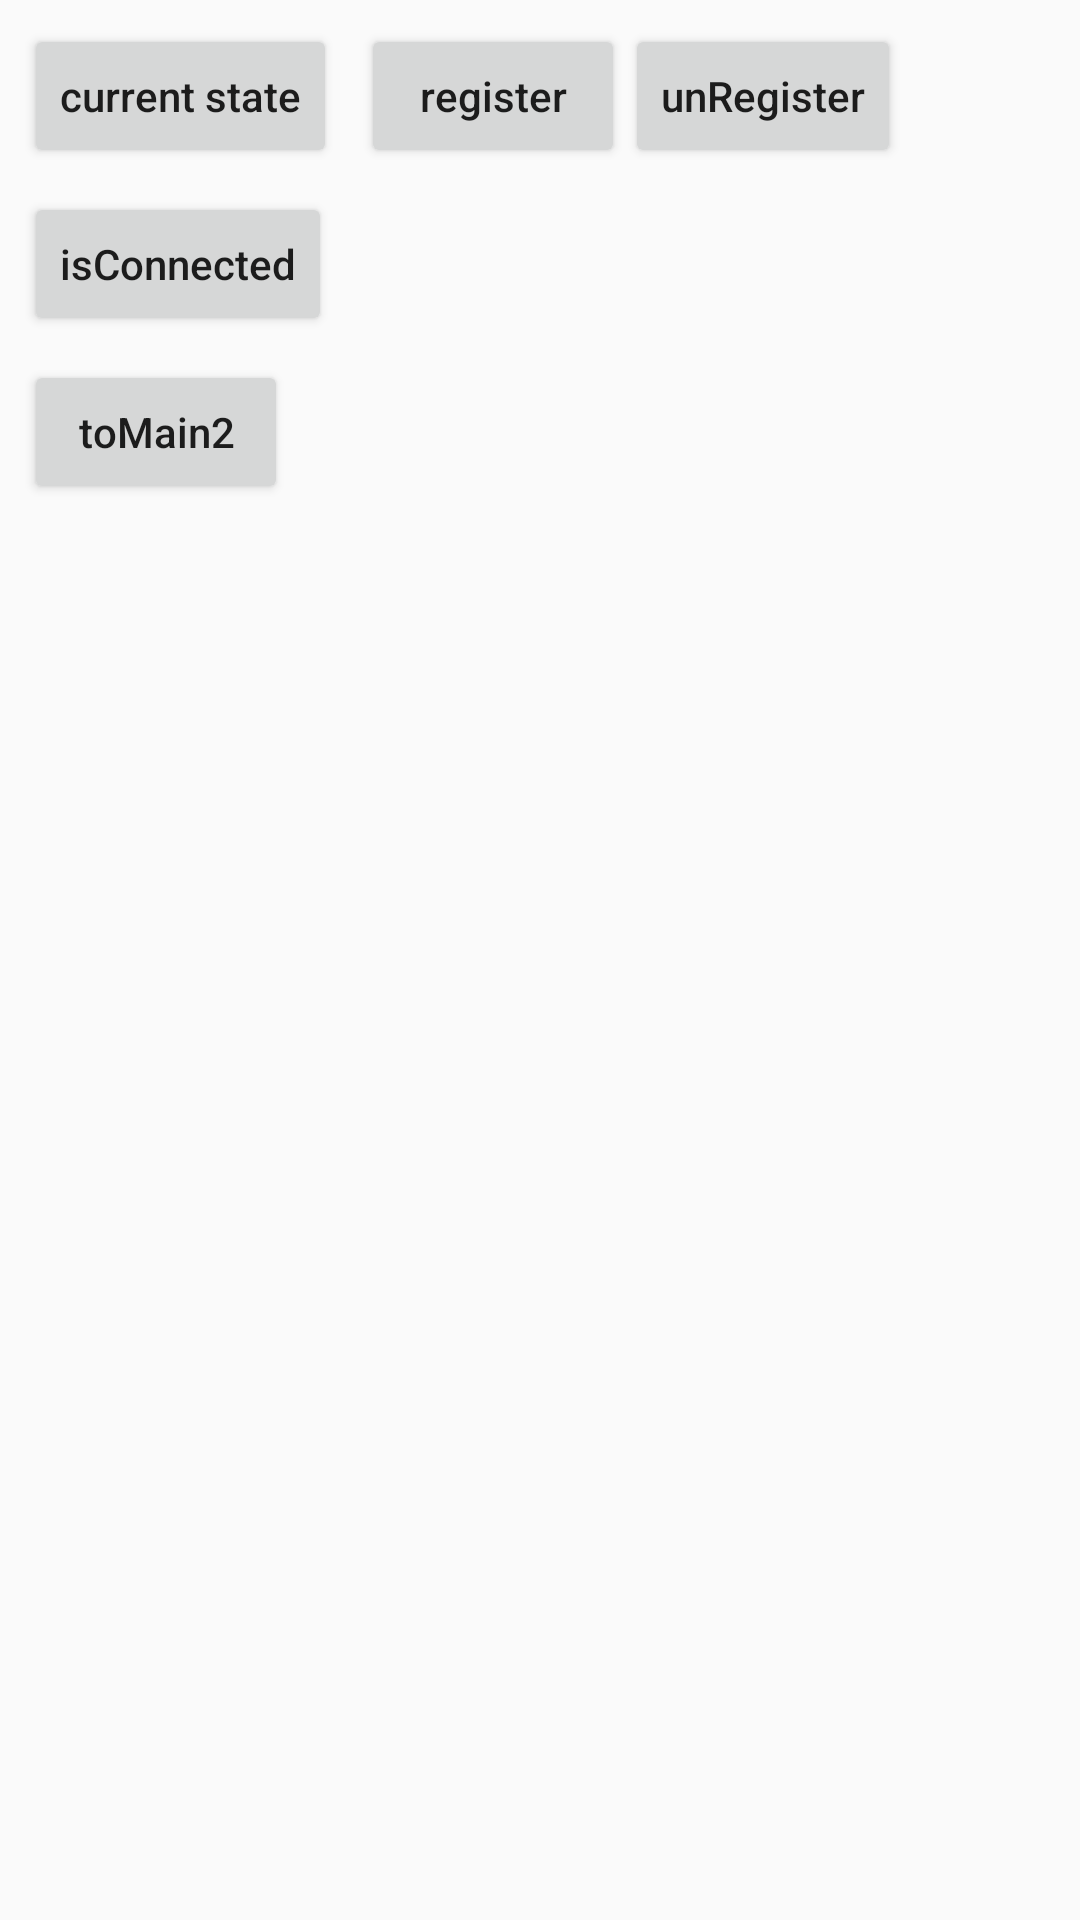

Produce the Android XML layout that renders to this screen, including the resource entries it uses.
<!-- AndroidManifest.xml: application theme AppTheme -->
<!-- res/layout/activity_main.xml -->
<?xml version="1.0" encoding="utf-8"?>
<android.support.constraint.ConstraintLayout
    xmlns:android="http://schemas.android.com/apk/res/android"
    xmlns:app="http://schemas.android.com/apk/res-auto"
    xmlns:tools="http://schemas.android.com/tools"
    android:layout_width="match_parent"
    android:layout_height="match_parent"
    tools:context=".MainActivity">

      <Button
          android:id="@+id/button"
          android:layout_width="wrap_content"
          android:layout_height="wrap_content"
          android:layout_marginTop="8dp"
          android:layout_marginStart="8dp"
          android:layout_marginLeft="8dp"
          android:onClick="getCurrentState"
          android:text="current state"
          app:layout_constraintStart_toStartOf="parent"
          app:layout_constraintTop_toTopOf="parent"/>
      <Button
          android:id="@+id/button2"
          android:layout_width="wrap_content"
          android:layout_height="wrap_content"
          android:layout_marginTop="8dp"
          android:layout_marginStart="8dp"
          android:layout_marginLeft="8dp"
          android:onClick="isConnect"
          android:text="isConnected"
          app:layout_constraintStart_toStartOf="parent"
          app:layout_constraintTop_toBottomOf="@+id/button"/>
      <Button
          android:id="@+id/button3"
          android:layout_width="wrap_content"
          android:layout_height="wrap_content"
          android:layout_marginTop="8dp"
          android:layout_marginStart="8dp"
          android:layout_marginLeft="8dp"
          android:onClick="register"
          android:text="register"
          app:layout_constraintStart_toEndOf="@+id/button"
          app:layout_constraintTop_toTopOf="parent"/>
      <Button
          android:id="@+id/button4"
          android:layout_width="wrap_content"
          android:layout_height="wrap_content"
          android:layout_marginTop="8dp"
          android:onClick="unRegister"
          android:text="unRegister"
          app:layout_constraintStart_toEndOf="@+id/button3"
          app:layout_constraintTop_toTopOf="parent"/>
      <Button
          android:id="@+id/button6"
          android:layout_width="wrap_content"
          android:layout_height="wrap_content"
          android:layout_marginTop="8dp"
          android:layout_marginStart="8dp"
          android:layout_marginLeft="8dp"
          android:onClick="toMain2"
          android:text="toMain2"
          app:layout_constraintStart_toStartOf="parent"
          app:layout_constraintTop_toBottomOf="@+id/button2"/>


</android.support.constraint.ConstraintLayout>
<!-- resources referenced by this layout -->
<resources>
  <style name="AppTheme" parent="Theme.AppCompat.Light.DarkActionBar">
              
              <item name="colorPrimary">@color/colorPrimary</item>
              <item name="colorPrimaryDark">@color/colorPrimaryDark</item>
              <item name="colorAccent">@color/colorAccent</item>
  
              <item name="android:textAllCaps">false</item>
        </style>
  <color name="colorPrimary">#3F51B5</color>
  <color name="colorPrimaryDark">#303F9F</color>
  <color name="colorAccent">#FF4081</color>
</resources>
